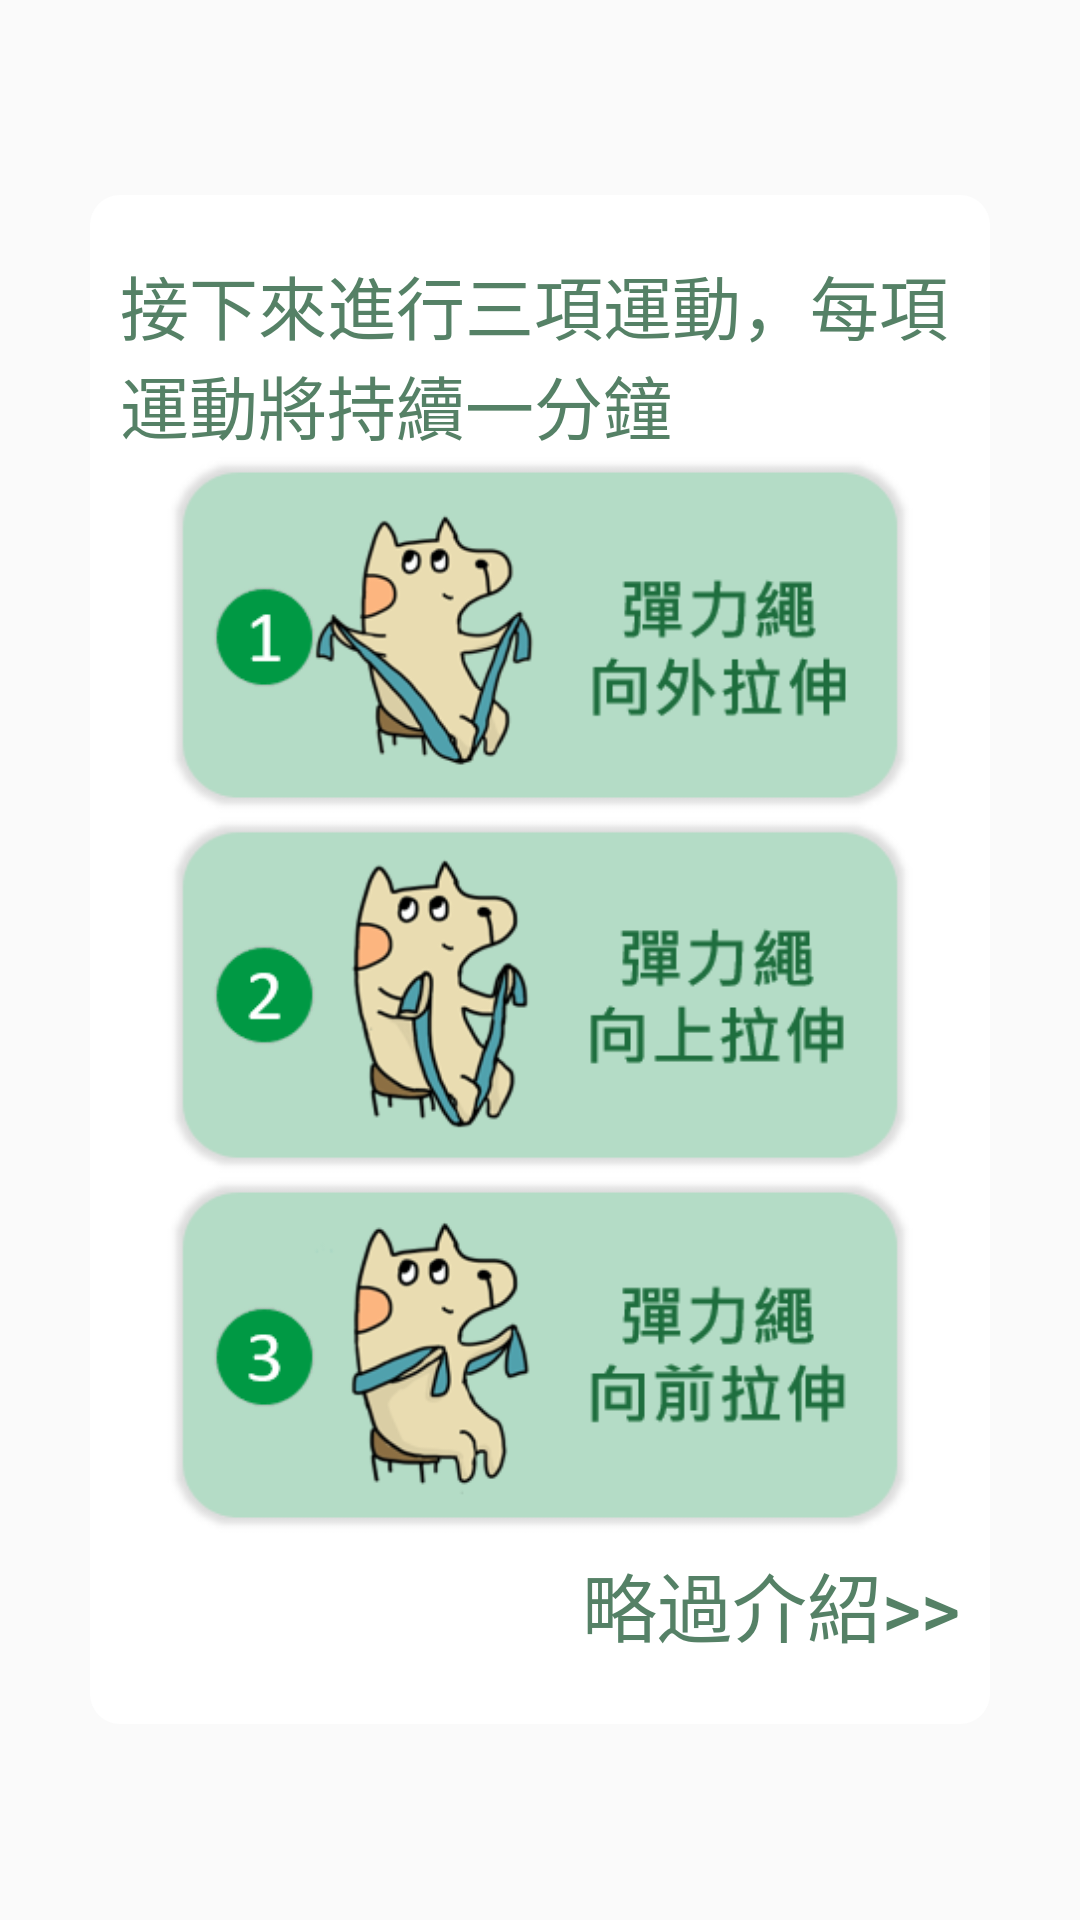

Here is an Android app screen rendered from its layout file. Give the layout XML and the strings, colors and styles it references.
<!-- AndroidManifest.xml: application theme Theme.Fitit -->
<!-- res/layout/upperrope_popup1.xml -->
<?xml version="1.0" encoding="utf-8"?>
<androidx.constraintlayout.widget.ConstraintLayout xmlns:android="http://schemas.android.com/apk/res/android"
    android:layout_width="match_parent"
    android:layout_height="match_parent"
    xmlns:app="http://schemas.android.com/apk/res-auto">
    <androidx.constraintlayout.widget.Guideline
        android:id="@+id/vertical_10"
        android:layout_width="match_parent"
        android:layout_height="match_parent"
        android:orientation="vertical"
        app:layout_constraintGuide_percent="0.1"/>
    <androidx.constraintlayout.widget.Guideline
        android:id="@+id/vertical_90"
        android:orientation="vertical"
        android:layout_width="match_parent"
        android:layout_height="match_parent"
        app:layout_constraintGuide_percent="0.9"
        />
    <androidx.constraintlayout.widget.Guideline
        android:id="@+id/horizontal_10"
        android:layout_width="match_parent"
        android:layout_height="match_parent"
        android:orientation="horizontal"
        app:layout_constraintGuide_percent="0.1"/>

    <androidx.constraintlayout.widget.Guideline
        android:id="@+id/horizontal_15"
        android:layout_width="match_parent"
        android:layout_height="match_parent"
        android:orientation="horizontal"
        app:layout_constraintGuide_percent="0.15"/>
    <androidx.constraintlayout.widget.Guideline
        android:id="@+id/horizontal_90"
        android:orientation="horizontal"
        android:layout_width="match_parent"
        android:layout_height="match_parent"
        app:layout_constraintGuide_percent="0.9"
        />
    <LinearLayout
        android:gravity="center"
        android:layout_width="wrap_content"
        android:layout_height="match_parent"
        android:orientation="vertical"
        app:layout_constraintTop_toTopOf="@id/horizontal_15"
        app:layout_constraintBottom_toBottomOf="@id/horizontal_90"
        app:layout_constraintLeft_toLeftOf="@id/vertical_10"
        app:layout_constraintRight_toRightOf="@id/vertical_90">

        <LinearLayout
            android:orientation="vertical"
            android:background="@drawable/white_form"
            android:layout_width="match_parent"
            android:layout_height="wrap_content"
            android:padding="10dp"
            android:gravity="center"
            >
            <TextView
                android:layout_width="280dp"
                android:layout_height="wrap_content"
                android:layout_marginTop="10dp"
                android:text="接下來進行三項運動，每項運動將持續一分鐘"
                android:textSize="23dp"
                android:textColor="@color/green_txt"/>
            <LinearLayout
                android:layout_width="wrap_content"
                android:layout_height="wrap_content"
                android:orientation="vertical">
                <Button
                    android:id="@+id/exe1_btn"
                    android:layout_width="250dp"
                    android:layout_height="120dp"
                    android:background="@drawable/pop_uprope1"/>
                <Button
                    android:id="@+id/exe2_btn"
                    android:layout_width="250dp"
                    android:layout_height="120dp"
                    android:background="@drawable/pop_uprope2"/>
                <Button
                    android:id="@+id/exe3_btn"
                    android:layout_width="250dp"
                    android:layout_height="120dp"
                    android:background="@drawable/pop_uprope3"/>
            </LinearLayout>

            <LinearLayout
                android:layout_marginTop="5dp"
                android:layout_width="match_parent"
                android:layout_height="wrap_content"
                android:gravity="right"
                android:orientation="horizontal">
                <Button
                    android:id="@+id/next_btn"
                    android:layout_width="wrap_content"
                    android:layout_height="wrap_content"
                    android:text="略過介紹>>"
                    android:textSize="25dp"
                    android:textColor="@color/green_txt"
                    android:gravity="right"
                    android:background="#00000000"/>
            </LinearLayout>
        </LinearLayout>



    </LinearLayout>
</androidx.constraintlayout.widget.ConstraintLayout>
<!-- resources referenced by this layout -->
<resources>
  <color name="green_txt">#558166</color>
  <!-- drawable pop_uprope1: png bitmap (drawable, 22553 bytes) -->
  <!-- drawable pop_uprope2: png bitmap (drawable, 23561 bytes) -->
  <!-- drawable pop_uprope3: png bitmap (drawable, 22081 bytes) -->
  <!-- drawable white_form (drawable) -->
  <?xml version="1.0" encoding="utf-8"?>
  <selector xmlns:android="http://schemas.android.com/apk/res/android">
      <item>
          <shape>
              <solid android:color="@color/white" />
              <corners android:radius="10dp" />
          </shape>
      </item>
  </selector>
  <style name="Theme.Fitit" parent="Theme.MaterialComponents.DayNight.NoActionBar.Bridge">
          
          <item name="colorPrimary">@color/tan</item>
          <item name="colorPrimaryVariant">@color/tan</item>
          <item name="colorOnPrimary">@color/white</item>
          
          <item name="colorSecondary">@color/tan</item>
          <item name="colorSecondaryVariant">@color/tan</item>
          <item name="colorOnSecondary">@color/peru</item>
          
          <item name="android:statusBarColor" tools:targetApi="l">?attr/colorPrimaryVariant</item>
          
      </style>
  <color name="white">#FFFFFFFF</color>
  <color name="tan">#D2B48C</color>
  <color name="peru">#CD853F</color>
</resources>
